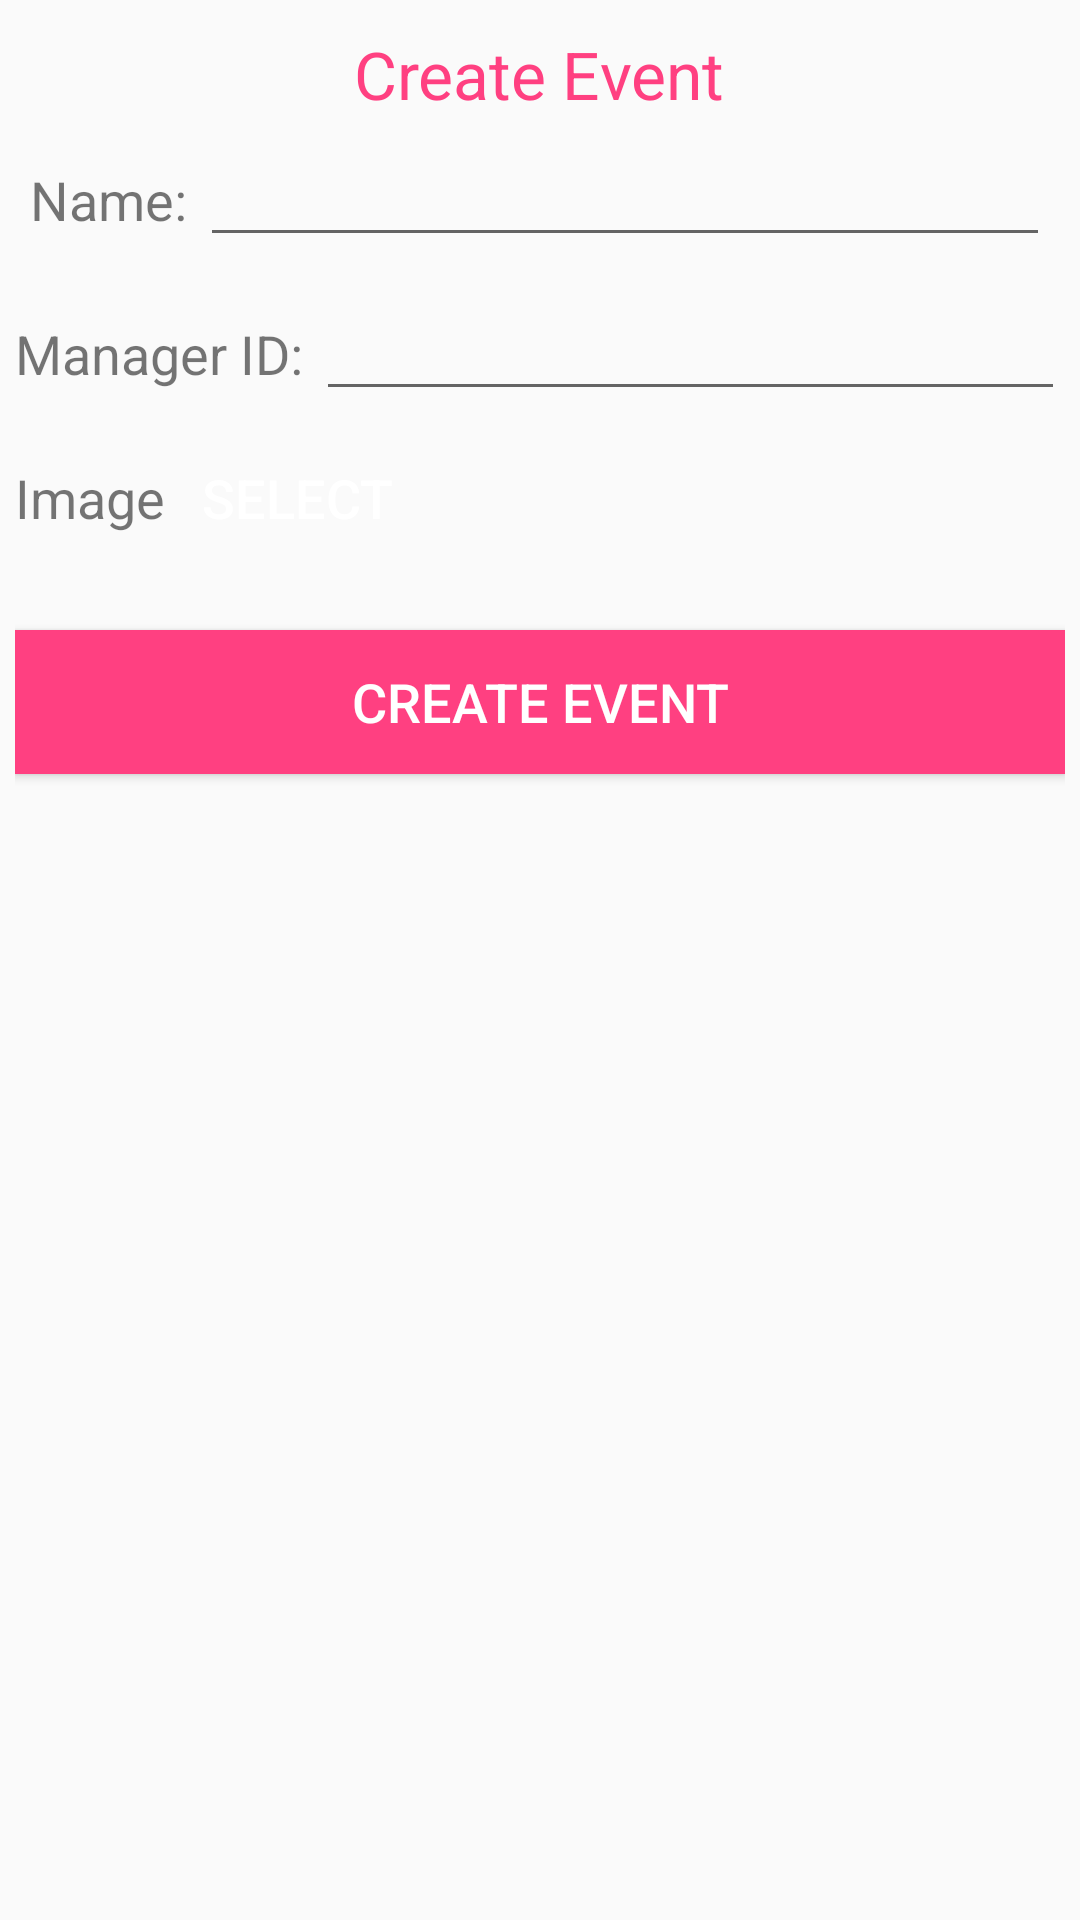

This screen was rendered from an Android layout file. Write that file and the resources it references.
<!-- AndroidManifest.xml: application theme AppTheme -->
<!-- res/layout/activity_create_club.xml -->
<?xml version="1.0" encoding="utf-8"?>

<LinearLayout xmlns:android="http://schemas.android.com/apk/res/android"
    xmlns:tools="http://schemas.android.com/tools"
    android:id="@+id/activity_create_club"
    android:layout_width="match_parent"
    android:layout_height="match_parent"
    android:paddingBottom="@dimen/activity_vertical_margin"
    android:paddingLeft="@dimen/activity_horizontal_margin"
    android:paddingRight="@dimen/activity_horizontal_margin"
    android:paddingTop="@dimen/activity_vertical_margin"
    tools:context="com.example.rana.instivent.CreateClub"
    android:orientation="vertical">


    <TextView
        android:layout_width="wrap_content"
        android:layout_height="wrap_content"
        android:layout_gravity="center_horizontal"
        android:paddingTop="@dimen/activity_horizontal_padding"
        android:id="@+id/textView4"
        android:text="Create Event"
        android:textColor="@color/colorAccent"
        android:textSize="22sp" />
    <include layout="@layout/create_club_scroll"/>

    <Button
        android:text="Create Event"
        android:layout_width="match_parent"
        android:layout_height="wrap_content"
        android:id="@+id/createClub"
        style="@style/Widget.AppCompat.Button"
        android:background="@color/colorAccent"
        android:textColor="@android:color/background_light"
        android:textSize="18sp"
        />

</LinearLayout>
<!-- res/layout/create_club_scroll.xml (included above) -->
<?xml version="1.0" encoding="utf-8"?>

<LinearLayout xmlns:android="http://schemas.android.com/apk/res/android"
    android:orientation="vertical"
    android:layout_width="match_parent"
    android:layout_height="wrap_content"
    android:fitsSystemWindows="true"
    >
    <LinearLayout
        android:layout_width="match_parent"
        android:layout_height="wrap_content"
        android:paddingTop="@dimen/activity_horizontal_padding"
        android:paddingBottom="@dimen/activity_vertical_margin"
        android:paddingLeft="@dimen/activity_horizontal_margin"
        android:paddingRight="@dimen/activity_horizontal_margin"
        >
        <TextView
            android:text="Name: "
            android:layout_width="wrap_content"
            android:layout_height="wrap_content"
            android:id="@+id/textView5"
            android:textAlignment="center"
            android:textSize="18sp" />

        <EditText
            android:layout_width="match_parent"
            android:layout_height="wrap_content"
            android:id="@+id/name" />

    </LinearLayout>


    <LinearLayout
        android:layout_width="match_parent"
        android:layout_height="wrap_content"
        android:paddingTop="@dimen/activity_horizontal_padding">
        <TextView
            android:text="Manager ID: "
            android:layout_width="wrap_content"
            android:layout_height="wrap_content"
            android:id="@+id/textView7"
            android:textSize="18sp" />

        <EditText
            android:layout_width="match_parent"
            android:layout_height="wrap_content"
            android:id="@+id/managerID" />
    </LinearLayout>
    <LinearLayout
        android:layout_width="match_parent"
        android:layout_height="wrap_content"
        android:paddingTop="@dimen/activity_horizontal_padding"
        android:paddingBottom="10dp">
        <TextView
            android:text="Image"
            android:layout_width="wrap_content"
            android:layout_height="wrap_content"
            android:id="@+id/textView9"
            android:textSize="18sp" />

        <Button
            android:text="Select"
            android:layout_width="wrap_content"
            android:layout_height="wrap_content"
            android:id="@+id/selectImage"
            style="@style/Widget.AppCompat.Button"
            android:background="@color/md_blue_500"
            android:textColor="@android:color/background_light"
            android:textSize="18sp"
            />
    </LinearLayout>
    <ImageView
        android:layout_width="match_parent"
        android:layout_height="wrap_content"
        android:paddingBottom="10dp"
        android:id="@+id/image"
        android:scaleType="centerCrop"/>


</LinearLayout>
<!-- resources referenced by this layout -->
<resources>
  <color name="colorAccent">#FF4081</color>
  <dimen name="activity_horizontal_margin">5dp</dimen>
  <dimen name="activity_horizontal_padding">5dp</dimen>
  <dimen name="activity_vertical_margin">5dp</dimen>
  <style name="AppTheme" parent="Theme.AppCompat.Light.DarkActionBar">
          
          <item name="windowActionBar">false</item>
          <item name="windowNoTitle">true</item>
          <item name="colorPrimary">@color/colorPrimary</item>
          <item name="colorPrimaryDark">@color/colorPrimaryDark</item>
          <item name="colorAccent">@color/colorAccent</item>
      </style>
  <color name="colorPrimary">#3F51B5</color>
  <color name="colorPrimaryDark">#303F9F</color>
</resources>
